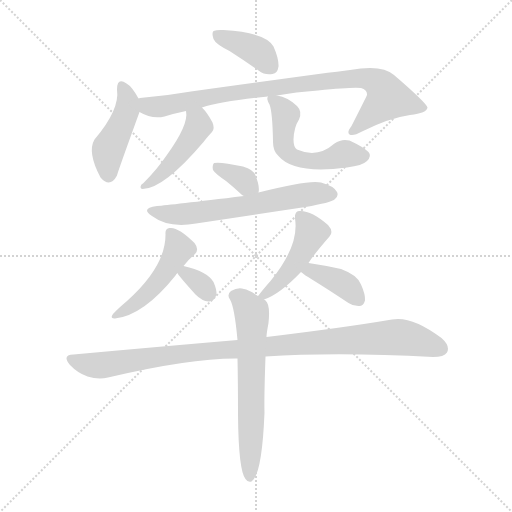
t = 0.00 s
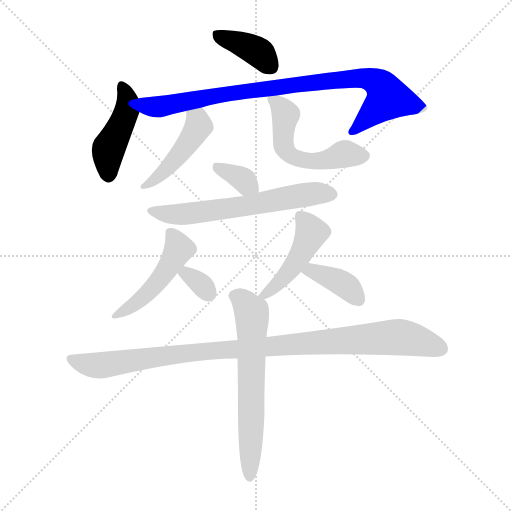
t = 1.84 s
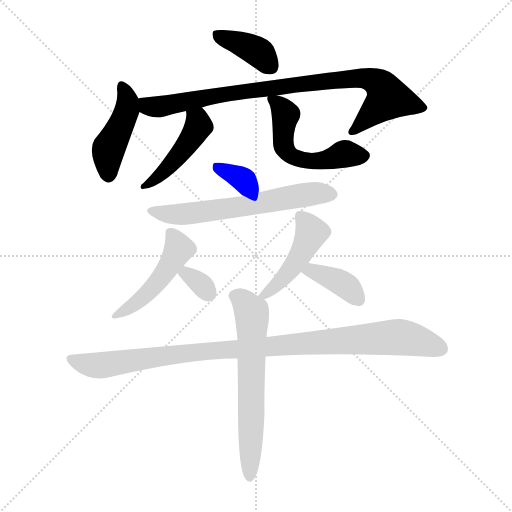
t = 3.67 s
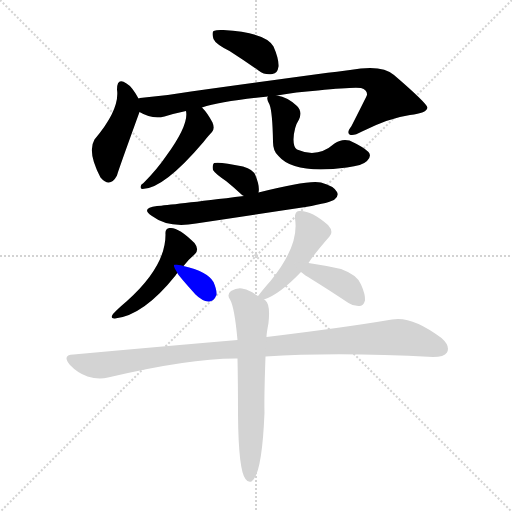
t = 5.51 s
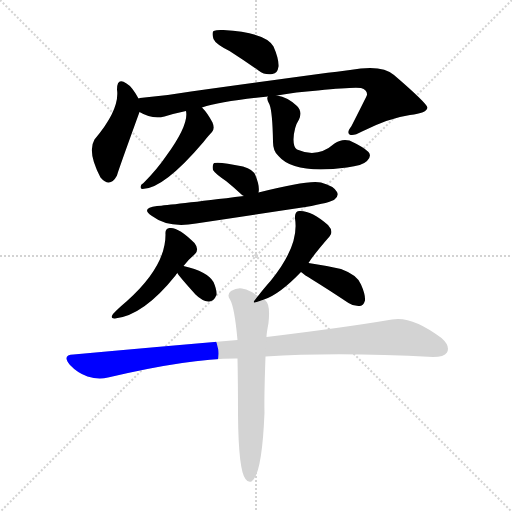
t = 7.35 s
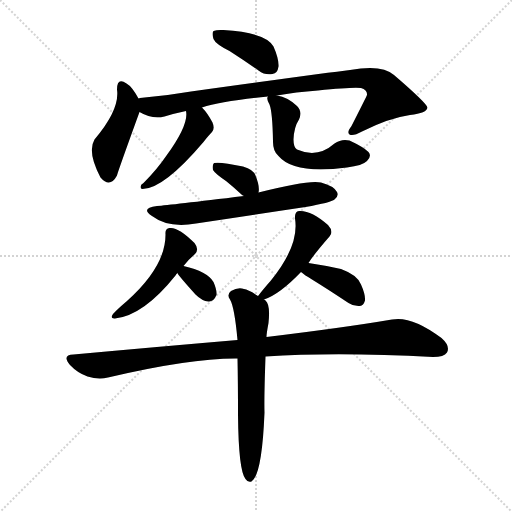
t = 9.19 s

The animated SVG that drew these frames (rendered in a browser with its animation timeline set to each time). Animation: 13 CSS @keyframes rules; one cycle of 9.19 s.

<svg version="1.1" viewBox="0 0 1024 1024" xmlns="http://www.w3.org/2000/svg">
  <g stroke="lightgray" stroke-dasharray="1,1" stroke-width="1" transform="scale(4, 4)">
    <line x1="0" y1="0" x2="256" y2="256"></line>
    <line x1="256" y1="0" x2="0" y2="256"></line>
    <line x1="128" y1="0" x2="128" y2="256"></line>
    <line x1="0" y1="128" x2="256" y2="128"></line>
  </g>
<g transform="scale(1, -1) translate(0, -900)">
   <style type="text/css">
    @keyframes keyframes0 {
      from {
       stroke: blue;
       stroke-dashoffset: 387;
       stroke-width: 128;
       }
       56% {
       animation-timing-function: step-end;
       stroke: blue;
       stroke-dashoffset: 0;
       stroke-width: 128;
       }
       to {
       stroke: black;
       stroke-width: 1024;
       }
       }
       #make-me-a-hanzi-animation-0 {
         animation: keyframes0 0.564941s both;
         animation-delay: 0.000000s;
         animation-timing-function: linear;
       }
    @keyframes keyframes1 {
      from {
       stroke: blue;
       stroke-dashoffset: 440;
       stroke-width: 128;
       }
       59% {
       animation-timing-function: step-end;
       stroke: blue;
       stroke-dashoffset: 0;
       stroke-width: 128;
       }
       to {
       stroke: black;
       stroke-width: 1024;
       }
       }
       #make-me-a-hanzi-animation-1 {
         animation: keyframes1 0.608073s both;
         animation-delay: 0.564941s;
         animation-timing-function: linear;
       }
    @keyframes keyframes2 {
      from {
       stroke: blue;
       stroke-dashoffset: 874;
       stroke-width: 128;
       }
       74% {
       animation-timing-function: step-end;
       stroke: blue;
       stroke-dashoffset: 0;
       stroke-width: 128;
       }
       to {
       stroke: black;
       stroke-width: 1024;
       }
       }
       #make-me-a-hanzi-animation-2 {
         animation: keyframes2 0.961263s both;
         animation-delay: 1.173014s;
         animation-timing-function: linear;
       }
    @keyframes keyframes3 {
      from {
       stroke: blue;
       stroke-dashoffset: 453;
       stroke-width: 128;
       }
       60% {
       animation-timing-function: step-end;
       stroke: blue;
       stroke-dashoffset: 0;
       stroke-width: 128;
       }
       to {
       stroke: black;
       stroke-width: 1024;
       }
       }
       #make-me-a-hanzi-animation-3 {
         animation: keyframes3 0.618652s both;
         animation-delay: 2.134277s;
         animation-timing-function: linear;
       }
    @keyframes keyframes4 {
      from {
       stroke: blue;
       stroke-dashoffset: 539;
       stroke-width: 128;
       }
       64% {
       animation-timing-function: step-end;
       stroke: blue;
       stroke-dashoffset: 0;
       stroke-width: 128;
       }
       to {
       stroke: black;
       stroke-width: 1024;
       }
       }
       #make-me-a-hanzi-animation-4 {
         animation: keyframes4 0.688639s both;
         animation-delay: 2.752930s;
         animation-timing-function: linear;
       }
    @keyframes keyframes5 {
      from {
       stroke: blue;
       stroke-dashoffset: 345;
       stroke-width: 128;
       }
       53% {
       animation-timing-function: step-end;
       stroke: blue;
       stroke-dashoffset: 0;
       stroke-width: 128;
       }
       to {
       stroke: black;
       stroke-width: 1024;
       }
       }
       #make-me-a-hanzi-animation-5 {
         animation: keyframes5 0.530762s both;
         animation-delay: 3.441569s;
         animation-timing-function: linear;
       }
    @keyframes keyframes6 {
      from {
       stroke: blue;
       stroke-dashoffset: 615;
       stroke-width: 128;
       }
       67% {
       animation-timing-function: step-end;
       stroke: blue;
       stroke-dashoffset: 0;
       stroke-width: 128;
       }
       to {
       stroke: black;
       stroke-width: 1024;
       }
       }
       #make-me-a-hanzi-animation-6 {
         animation: keyframes6 0.750488s both;
         animation-delay: 3.972331s;
         animation-timing-function: linear;
       }
    @keyframes keyframes7 {
      from {
       stroke: blue;
       stroke-dashoffset: 473;
       stroke-width: 128;
       }
       61% {
       animation-timing-function: step-end;
       stroke: blue;
       stroke-dashoffset: 0;
       stroke-width: 128;
       }
       to {
       stroke: black;
       stroke-width: 1024;
       }
       }
       #make-me-a-hanzi-animation-7 {
         animation: keyframes7 0.634928s both;
         animation-delay: 4.722819s;
         animation-timing-function: linear;
       }
    @keyframes keyframes8 {
      from {
       stroke: blue;
       stroke-dashoffset: 327;
       stroke-width: 128;
       }
       52% {
       animation-timing-function: step-end;
       stroke: blue;
       stroke-dashoffset: 0;
       stroke-width: 128;
       }
       to {
       stroke: black;
       stroke-width: 1024;
       }
       }
       #make-me-a-hanzi-animation-8 {
         animation: keyframes8 0.516113s both;
         animation-delay: 5.357747s;
         animation-timing-function: linear;
       }
    @keyframes keyframes9 {
      from {
       stroke: blue;
       stroke-dashoffset: 456;
       stroke-width: 128;
       }
       60% {
       animation-timing-function: step-end;
       stroke: blue;
       stroke-dashoffset: 0;
       stroke-width: 128;
       }
       to {
       stroke: black;
       stroke-width: 1024;
       }
       }
       #make-me-a-hanzi-animation-9 {
         animation: keyframes9 0.621094s both;
         animation-delay: 5.873861s;
         animation-timing-function: linear;
       }
    @keyframes keyframes10 {
      from {
       stroke: blue;
       stroke-dashoffset: 378;
       stroke-width: 128;
       }
       55% {
       animation-timing-function: step-end;
       stroke: blue;
       stroke-dashoffset: 0;
       stroke-width: 128;
       }
       to {
       stroke: black;
       stroke-width: 1024;
       }
       }
       #make-me-a-hanzi-animation-10 {
         animation: keyframes10 0.557617s both;
         animation-delay: 6.494954s;
         animation-timing-function: linear;
       }
    @keyframes keyframes11 {
      from {
       stroke: blue;
       stroke-dashoffset: 1003;
       stroke-width: 128;
       }
       77% {
       animation-timing-function: step-end;
       stroke: blue;
       stroke-dashoffset: 0;
       stroke-width: 128;
       }
       to {
       stroke: black;
       stroke-width: 1024;
       }
       }
       #make-me-a-hanzi-animation-11 {
         animation: keyframes11 1.066243s both;
         animation-delay: 7.052572s;
         animation-timing-function: linear;
       }
    @keyframes keyframes12 {
      from {
       stroke: blue;
       stroke-dashoffset: 636;
       stroke-width: 128;
       }
       67% {
       animation-timing-function: step-end;
       stroke: blue;
       stroke-dashoffset: 0;
       stroke-width: 128;
       }
       to {
       stroke: black;
       stroke-width: 1024;
       }
       }
       #make-me-a-hanzi-animation-12 {
         animation: keyframes12 0.767578s both;
         animation-delay: 8.118815s;
         animation-timing-function: linear;
       }
</style>
<path d="M 459.0 798.0 Q 487.0 780.0 517.0 759.0 Q 530.0 749.0 545.0 752.0 Q 555.0 753.0 557.0 767.0 Q 558.0 782.0 547.0 807.0 Q 532.0 835.0 447.0 840.0 Q 434.0 841.0 427.0 838.0 Q 423.0 834.0 427.0 822.0 Q 431.0 812.0 459.0 798.0 Z" fill="lightgray"></path> 
<path d="M 277.0 703.0 Q 264.0 727.0 253.0 733.0 Q 234.0 746.0 234.0 721.0 Q 240.0 681.0 189.0 621.0 Q 174.0 596.0 201.0 545.0 Q 220.0 523.0 234.0 549.0 Q 234.0 552.0 279.0 676.0 C 284.0 690.0 284.0 690.0 277.0 703.0 Z" fill="lightgray"></path> 
<path d="M 554.0 709.0 Q 591.0 716.0 636.0 719.0 Q 705.0 726.0 722.0 724.0 Q 735.0 720.0 734.0 710.0 Q 734.0 709.0 703.0 648.0 Q 693.0 635.0 699.0 631.0 Q 706.0 627.0 724.0 637.0 Q 778.0 664.0 820.0 670.0 Q 854.0 674.0 855.0 685.0 Q 852.0 695.0 788.0 750.0 Q 764.0 772.0 700.0 760.0 Q 649.0 754.0 382.0 717.0 Q 330.0 708.0 280.0 704.0 Q 279.0 704.0 277.0 703.0 C 247.0 699.0 252.0 688.0 279.0 676.0 Q 304.0 661.0 329.0 667.0 Q 348.0 673.0 372.0 678.0 L 404.0 685.0 Q 443.0 698.0 536.0 707.0 L 554.0 709.0 Z" fill="lightgray"></path> 
<path d="M 372.0 678.0 Q 378.0 651.0 333.0 589.0 Q 314.0 561.0 287.0 534.0 Q 281.0 531.0 281.0 526.0 Q 281.0 522.0 285.0 522.0 Q 327.0 522.0 407.0 616.0 Q 417.0 629.0 424.0 636.0 Q 430.0 643.0 425.0 655.0 Q 415.0 674.0 404.0 685.0 C 384.0 707.0 369.0 708.0 372.0 678.0 Z" fill="lightgray"></path> 
<path d="M 536.0 707.0 Q 532.0 703.0 539.0 691.0 Q 545.0 676.0 546.0 616.0 Q 546.0 597.0 557.0 588.0 Q 588.0 551.0 694.0 565.0 Q 725.0 569.0 734.0 578.0 Q 744.0 588.0 737.0 596.0 Q 727.0 606.0 699.0 619.0 Q 683.0 623.0 669.0 613.0 Q 635.0 583.0 594.0 601.0 Q 587.0 605.0 587.0 621.0 Q 588.0 646.0 598.0 661.0 Q 605.0 677.0 594.0 688.0 Q 575.0 706.0 554.0 709.0 C 536.0 713.0 536.0 713.0 536.0 707.0 Z" fill="lightgray"></path> 
<path d="M 517.0 515.0 Q 520.0 527.0 511.0 549.0 Q 507.0 561.0 486.0 567.0 Q 440.0 577.0 428.0 574.0 Q 424.0 570.0 426.0 560.0 Q 430.0 553.0 452.0 538.0 Q 467.0 526.0 483.0 511.0 Q 484.0 510.0 488.0 508.0 C 514.0 494.0 514.0 494.0 517.0 515.0 Z" fill="lightgray"></path> 
<path d="M 488.0 508.0 Q 340.0 490.0 314.0 488.0 Q 280.0 484.0 304.0 468.0 Q 337.0 443.0 392.0 453.0 Q 498.0 469.0 611.0 486.0 Q 662.0 495.0 669.0 501.0 Q 678.0 508.0 674.0 516.0 Q 668.0 528.0 642.0 535.0 Q 618.0 541.0 517.0 515.0 L 488.0 508.0 Z" fill="lightgray"></path> 
<path d="M 367.0 368.0 Q 377.0 381.0 390.0 392.0 Q 399.0 401.0 389.0 414.0 Q 356.0 447.0 339.0 444.0 Q 330.0 443.0 331.0 432.0 Q 332.0 368.0 254.0 298.0 Q 235.0 282.0 226.0 272.0 Q 219.0 262.0 230.0 263.0 Q 287.0 269.0 351.0 349.0 Q 352.0 352.0 355.0 354.0 L 367.0 368.0 Z" fill="lightgray"></path> 
<path d="M 355.0 354.0 Q 355.0 351.0 391.0 311.0 Q 404.0 298.0 417.0 297.0 Q 427.0 296.0 433.0 310.0 Q 434.0 320.0 427.0 336.0 Q 415.0 357.0 367.0 368.0 C 344.0 373.0 344.0 373.0 355.0 354.0 Z" fill="lightgray"></path> 
<path d="M 528.0 301.0 Q 559.0 311.0 602.0 356.0 L 617.0 374.0 Q 626.0 389.0 659.0 427.0 Q 668.0 437.0 656.0 450.0 Q 622.0 480.0 598.0 478.0 Q 589.0 477.0 590.0 463.0 Q 599.0 409.0 541.0 338.0 Q 525.0 320.0 517.0 309.0 Q 516.0 309.0 516.0 308.0 C 503.0 292.0 503.0 292.0 528.0 301.0 Z" fill="lightgray"></path> 
<path d="M 602.0 356.0 Q 609.0 350.0 624.0 341.0 Q 658.0 320.0 697.0 294.0 Q 707.0 287.0 720.0 288.0 Q 727.0 289.0 730.0 299.0 Q 731.0 311.0 722.0 331.0 Q 715.0 350.0 682.0 362.0 Q 651.0 369.0 617.0 374.0 C 587.0 378.0 579.0 375.0 602.0 356.0 Z" fill="lightgray"></path> 
<path d="M 531.0 187.0 Q 675.0 196.0 866.0 186.0 Q 888.0 186.0 894.0 195.0 Q 901.0 208.0 883.0 224.0 Q 823.0 269.0 784.0 261.0 Q 690.0 245.0 533.0 226.0 L 475.0 220.0 Q 322.0 207.0 147.0 191.0 Q 123.0 190.0 140.0 170.0 Q 155.0 154.0 175.0 147.0 Q 197.0 140.0 216.0 145.0 Q 382.0 184.0 475.0 183.0 L 531.0 187.0 Z" fill="lightgray"></path> 
<path d="M 475.0 183.0 Q 476.0 134.0 476.0 71.0 Q 477.0 -41.0 491.0 -58.0 Q 495.0 -65.0 503.0 -63.0 Q 524.0 -50.0 529.0 75.0 Q 528.0 102.0 531.0 187.0 L 533.0 226.0 Q 533.0 233.0 537.0 254.0 Q 541.0 291.0 531.0 299.0 Q 530.0 300.0 528.0 301.0 L 516.0 308.0 Q 497.0 321.0 488.0 322.0 Q 476.0 326.0 462.0 318.0 Q 453.0 311.0 460.0 301.0 Q 469.0 286.0 475.0 220.0 L 475.0 183.0 Z" fill="lightgray"></path> 
      <clipPath id="make-me-a-hanzi-clip-0">
      <path d="M 459.0 798.0 Q 487.0 780.0 517.0 759.0 Q 530.0 749.0 545.0 752.0 Q 555.0 753.0 557.0 767.0 Q 558.0 782.0 547.0 807.0 Q 532.0 835.0 447.0 840.0 Q 434.0 841.0 427.0 838.0 Q 423.0 834.0 427.0 822.0 Q 431.0 812.0 459.0 798.0 Z" fill="lightgray"></path>
      </clipPath>
      <path clip-path="url(#make-me-a-hanzi-clip-0)" d="M 433.0 833.0 L 521.0 793.0 L 543.0 766.0 " fill="none" id="make-me-a-hanzi-animation-0" stroke-dasharray="259 518" stroke-linecap="round"></path>

      <clipPath id="make-me-a-hanzi-clip-1">
      <path d="M 277.0 703.0 Q 264.0 727.0 253.0 733.0 Q 234.0 746.0 234.0 721.0 Q 240.0 681.0 189.0 621.0 Q 174.0 596.0 201.0 545.0 Q 220.0 523.0 234.0 549.0 Q 234.0 552.0 279.0 676.0 C 284.0 690.0 284.0 690.0 277.0 703.0 Z" fill="lightgray"></path>
      </clipPath>
      <path clip-path="url(#make-me-a-hanzi-clip-1)" d="M 244.0 726.0 L 256.0 695.0 L 253.0 671.0 L 217.0 601.0 L 217.0 553.0 " fill="none" id="make-me-a-hanzi-animation-1" stroke-dasharray="312 624" stroke-linecap="round"></path>

      <clipPath id="make-me-a-hanzi-clip-2">
      <path d="M 554.0 709.0 Q 591.0 716.0 636.0 719.0 Q 705.0 726.0 722.0 724.0 Q 735.0 720.0 734.0 710.0 Q 734.0 709.0 703.0 648.0 Q 693.0 635.0 699.0 631.0 Q 706.0 627.0 724.0 637.0 Q 778.0 664.0 820.0 670.0 Q 854.0 674.0 855.0 685.0 Q 852.0 695.0 788.0 750.0 Q 764.0 772.0 700.0 760.0 Q 649.0 754.0 382.0 717.0 Q 330.0 708.0 280.0 704.0 Q 279.0 704.0 277.0 703.0 C 247.0 699.0 252.0 688.0 279.0 676.0 Q 304.0 661.0 329.0 667.0 Q 348.0 673.0 372.0 678.0 L 404.0 685.0 Q 443.0 698.0 536.0 707.0 L 554.0 709.0 Z" fill="lightgray"></path>
      </clipPath>
      <path clip-path="url(#make-me-a-hanzi-clip-2)" d="M 281.0 696.0 L 312.0 686.0 L 421.0 709.0 L 565.0 728.0 L 713.0 744.0 L 745.0 740.0 L 762.0 729.0 L 776.0 704.0 L 704.0 636.0 " fill="none" id="make-me-a-hanzi-animation-2" stroke-dasharray="746 1492" stroke-linecap="round"></path>

      <clipPath id="make-me-a-hanzi-clip-3">
      <path d="M 372.0 678.0 Q 378.0 651.0 333.0 589.0 Q 314.0 561.0 287.0 534.0 Q 281.0 531.0 281.0 526.0 Q 281.0 522.0 285.0 522.0 Q 327.0 522.0 407.0 616.0 Q 417.0 629.0 424.0 636.0 Q 430.0 643.0 425.0 655.0 Q 415.0 674.0 404.0 685.0 C 384.0 707.0 369.0 708.0 372.0 678.0 Z" fill="lightgray"></path>
      </clipPath>
      <path clip-path="url(#make-me-a-hanzi-clip-3)" d="M 378.0 674.0 L 395.0 658.0 L 383.0 622.0 L 333.0 562.0 L 287.0 528.0 " fill="none" id="make-me-a-hanzi-animation-3" stroke-dasharray="325 650" stroke-linecap="round"></path>

      <clipPath id="make-me-a-hanzi-clip-4">
      <path d="M 536.0 707.0 Q 532.0 703.0 539.0 691.0 Q 545.0 676.0 546.0 616.0 Q 546.0 597.0 557.0 588.0 Q 588.0 551.0 694.0 565.0 Q 725.0 569.0 734.0 578.0 Q 744.0 588.0 737.0 596.0 Q 727.0 606.0 699.0 619.0 Q 683.0 623.0 669.0 613.0 Q 635.0 583.0 594.0 601.0 Q 587.0 605.0 587.0 621.0 Q 588.0 646.0 598.0 661.0 Q 605.0 677.0 594.0 688.0 Q 575.0 706.0 554.0 709.0 C 536.0 713.0 536.0 713.0 536.0 707.0 Z" fill="lightgray"></path>
      </clipPath>
      <path clip-path="url(#make-me-a-hanzi-clip-4)" d="M 541.0 703.0 L 557.0 692.0 L 571.0 671.0 L 565.0 628.0 L 568.0 605.0 L 587.0 586.0 L 624.0 577.0 L 660.0 581.0 L 690.0 593.0 L 728.0 588.0 " fill="none" id="make-me-a-hanzi-animation-4" stroke-dasharray="411 822" stroke-linecap="round"></path>

      <clipPath id="make-me-a-hanzi-clip-5">
      <path d="M 517.0 515.0 Q 520.0 527.0 511.0 549.0 Q 507.0 561.0 486.0 567.0 Q 440.0 577.0 428.0 574.0 Q 424.0 570.0 426.0 560.0 Q 430.0 553.0 452.0 538.0 Q 467.0 526.0 483.0 511.0 Q 484.0 510.0 488.0 508.0 C 514.0 494.0 514.0 494.0 517.0 515.0 Z" fill="lightgray"></path>
      </clipPath>
      <path clip-path="url(#make-me-a-hanzi-clip-5)" d="M 433.0 566.0 L 472.0 550.0 L 508.0 520.0 " fill="none" id="make-me-a-hanzi-animation-5" stroke-dasharray="217 434" stroke-linecap="round"></path>

      <clipPath id="make-me-a-hanzi-clip-6">
      <path d="M 488.0 508.0 Q 340.0 490.0 314.0 488.0 Q 280.0 484.0 304.0 468.0 Q 337.0 443.0 392.0 453.0 Q 498.0 469.0 611.0 486.0 Q 662.0 495.0 669.0 501.0 Q 678.0 508.0 674.0 516.0 Q 668.0 528.0 642.0 535.0 Q 618.0 541.0 517.0 515.0 L 488.0 508.0 Z" fill="lightgray"></path>
      </clipPath>
      <path clip-path="url(#make-me-a-hanzi-clip-6)" d="M 306.0 479.0 L 340.0 471.0 L 380.0 472.0 L 609.0 511.0 L 661.0 512.0 " fill="none" id="make-me-a-hanzi-animation-6" stroke-dasharray="487 974" stroke-linecap="round"></path>

      <clipPath id="make-me-a-hanzi-clip-7">
      <path d="M 367.0 368.0 Q 377.0 381.0 390.0 392.0 Q 399.0 401.0 389.0 414.0 Q 356.0 447.0 339.0 444.0 Q 330.0 443.0 331.0 432.0 Q 332.0 368.0 254.0 298.0 Q 235.0 282.0 226.0 272.0 Q 219.0 262.0 230.0 263.0 Q 287.0 269.0 351.0 349.0 Q 352.0 352.0 355.0 354.0 L 367.0 368.0 Z" fill="lightgray"></path>
      </clipPath>
      <path clip-path="url(#make-me-a-hanzi-clip-7)" d="M 343.0 433.0 L 357.0 400.0 L 330.0 354.0 L 296.0 314.0 L 235.0 270.0 " fill="none" id="make-me-a-hanzi-animation-7" stroke-dasharray="345 690" stroke-linecap="round"></path>

      <clipPath id="make-me-a-hanzi-clip-8">
      <path d="M 355.0 354.0 Q 355.0 351.0 391.0 311.0 Q 404.0 298.0 417.0 297.0 Q 427.0 296.0 433.0 310.0 Q 434.0 320.0 427.0 336.0 Q 415.0 357.0 367.0 368.0 C 344.0 373.0 344.0 373.0 355.0 354.0 Z" fill="lightgray"></path>
      </clipPath>
      <path clip-path="url(#make-me-a-hanzi-clip-8)" d="M 361.0 355.0 L 386.0 344.0 L 417.0 313.0 " fill="none" id="make-me-a-hanzi-animation-8" stroke-dasharray="199 398" stroke-linecap="round"></path>

      <clipPath id="make-me-a-hanzi-clip-9">
      <path d="M 528.0 301.0 Q 559.0 311.0 602.0 356.0 L 617.0 374.0 Q 626.0 389.0 659.0 427.0 Q 668.0 437.0 656.0 450.0 Q 622.0 480.0 598.0 478.0 Q 589.0 477.0 590.0 463.0 Q 599.0 409.0 541.0 338.0 Q 525.0 320.0 517.0 309.0 Q 516.0 309.0 516.0 308.0 C 503.0 292.0 503.0 292.0 528.0 301.0 Z" fill="lightgray"></path>
      </clipPath>
      <path clip-path="url(#make-me-a-hanzi-clip-9)" d="M 601.0 467.0 L 621.0 441.0 L 619.0 425.0 L 571.0 348.0 L 525.0 309.0 " fill="none" id="make-me-a-hanzi-animation-9" stroke-dasharray="328 656" stroke-linecap="round"></path>

      <clipPath id="make-me-a-hanzi-clip-10">
      <path d="M 602.0 356.0 Q 609.0 350.0 624.0 341.0 Q 658.0 320.0 697.0 294.0 Q 707.0 287.0 720.0 288.0 Q 727.0 289.0 730.0 299.0 Q 731.0 311.0 722.0 331.0 Q 715.0 350.0 682.0 362.0 Q 651.0 369.0 617.0 374.0 C 587.0 378.0 579.0 375.0 602.0 356.0 Z" fill="lightgray"></path>
      </clipPath>
      <path clip-path="url(#make-me-a-hanzi-clip-10)" d="M 610.0 357.0 L 634.0 355.0 L 680.0 336.0 L 715.0 303.0 " fill="none" id="make-me-a-hanzi-animation-10" stroke-dasharray="250 500" stroke-linecap="round"></path>

      <clipPath id="make-me-a-hanzi-clip-11">
      <path d="M 531.0 187.0 Q 675.0 196.0 866.0 186.0 Q 888.0 186.0 894.0 195.0 Q 901.0 208.0 883.0 224.0 Q 823.0 269.0 784.0 261.0 Q 690.0 245.0 533.0 226.0 L 475.0 220.0 Q 322.0 207.0 147.0 191.0 Q 123.0 190.0 140.0 170.0 Q 155.0 154.0 175.0 147.0 Q 197.0 140.0 216.0 145.0 Q 382.0 184.0 475.0 183.0 L 531.0 187.0 Z" fill="lightgray"></path>
      </clipPath>
      <path clip-path="url(#make-me-a-hanzi-clip-11)" d="M 143.0 181.0 L 197.0 169.0 L 410.0 198.0 L 794.0 226.0 L 829.0 221.0 L 882.0 203.0 " fill="none" id="make-me-a-hanzi-animation-11" stroke-dasharray="875 1750" stroke-linecap="round"></path>

      <clipPath id="make-me-a-hanzi-clip-12">
      <path d="M 475.0 183.0 Q 476.0 134.0 476.0 71.0 Q 477.0 -41.0 491.0 -58.0 Q 495.0 -65.0 503.0 -63.0 Q 524.0 -50.0 529.0 75.0 Q 528.0 102.0 531.0 187.0 L 533.0 226.0 Q 533.0 233.0 537.0 254.0 Q 541.0 291.0 531.0 299.0 Q 530.0 300.0 528.0 301.0 L 516.0 308.0 Q 497.0 321.0 488.0 322.0 Q 476.0 326.0 462.0 318.0 Q 453.0 311.0 460.0 301.0 Q 469.0 286.0 475.0 220.0 L 475.0 183.0 Z" fill="lightgray"></path>
      </clipPath>
      <path clip-path="url(#make-me-a-hanzi-clip-12)" d="M 468.0 309.0 L 494.0 290.0 L 505.0 266.0 L 499.0 -55.0 " fill="none" id="make-me-a-hanzi-animation-12" stroke-dasharray="508 1016" stroke-linecap="round"></path>

</g>
</svg>
